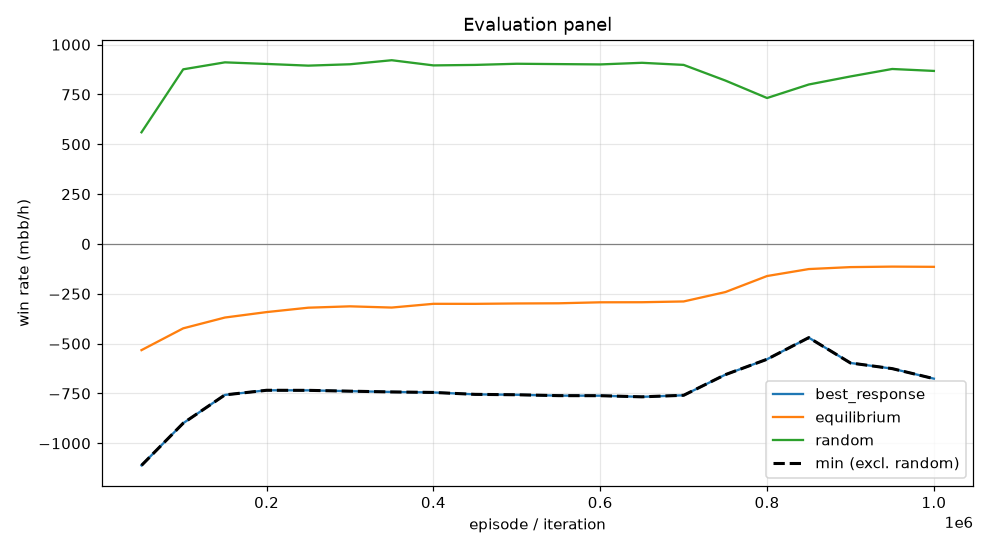

Source data for this figure (header and first rows):
episode, min, mean, best_response_mean, best_response_se, equilibrium_mean, equilibrium_se, random_mean, random_se, act_call, act_raise, act_fold, act_check
49999, -1111, -532.6, -1111, 0.0, -532.6, 0.0, 560.2, 0.0, 0.3014, 0.4148, 0.1162, 0.1677
99999, -899.1, -423.3, -899.1, 0.0, -423.3, 0.0, 876, 0.0, 0.3946, 0.3842, 0.02023, 0.201
149999, -757.2, -369.1, -757.2, 0.0, -369.1, 0.0, 911, 0.0, 0.4689, 0.3907, 0.006426, 0.134
199999, -734, -341.8, -734, 0.0, -341.8, 0.0, 903.1, 0.0, 0.5034, 0.3545, 0.004328, 0.1377
249999, -734.4, -319.7, -734.4, 0.0, -319.7, 0.0, 894.5, 0.0, 0.5255, 0.3288, 0.00319, 0.1425
299999, -738.5, -312.9, -738.5, 0.0, -312.9, 0.0, 901.5, 0.0, 0.5243, 0.3301, 0.002867, 0.1427
349999, -742.3, -319, -742.3, 0.0, -319, 0.0, 921.7, 0.0, 0.5025, 0.3578, 0.002965, 0.1367
399999, -744.8, -300.3, -744.8, 0.0, -300.3, 0.0, 895.7, 0.0, 0.5437, 0.309, 0.002571, 0.1447
449999, -754.5, -300.4, -754.5, 0.0, -300.4, 0.0, 898.2, 0.0, 0.55, 0.3085, 0.002342, 0.1391
499999, -756.5, -298.5, -756.5, 0.0, -298.5, 0.0, 904, 0.0, 0.5427, 0.3186, 0.00261, 0.1361
549999, -760.9, -297.6, -760.9, 0.0, -297.6, 0.0, 902.3, 0.0, 0.5492, 0.3139, 0.002652, 0.1342
599999, -761.2, -292.7, -761.2, 0.0, -292.7, 0.0, 900.6, 0.0, 0.5555, 0.3053, 0.00281, 0.1365
649999, -766.9, -292.3, -766.9, 0.0, -292.3, 0.0, 908.8, 0.0, 0.5384, 0.3202, 0.004286, 0.1371
699999, -759.1, -288.4, -759.1, 0.0, -288.4, 0.0, 898.3, 0.0, 0.5458, 0.3106, 0.008724, 0.1349
749999, -655.6, -241.4, -655.6, 0.0, -241.4, 0.0, 819.8, 0.0, 0.4946, 0.3254, 0.06788, 0.1121
799999, -578.3, -160.9, -578.3, 0.0, -160.9, 0.0, 732.1, 0.0, 0.3786, 0.3551, 0.1582, 0.1081
849999, -469.9, -125.9, -469.9, 0.0, -125.9, 0.0, 799.9, 0.0, 0.3766, 0.337, 0.1196, 0.1668
899999, -597, -116.1, -597, 0.0, -116.1, 0.0, 840.3, 0.0, 0.4103, 0.3104, 0.08998, 0.1893
949999, -625.3, -113.6, -625.3, 0.0, -113.6, 0.0, 877.8, 0.0, 0.4399, 0.2932, 0.07306, 0.1938
999999, -675.7, -114.7, -675.7, 0.0, -114.7, 0.0, 868, 0.0, 0.4302, 0.2944, 0.0768, 0.1987
